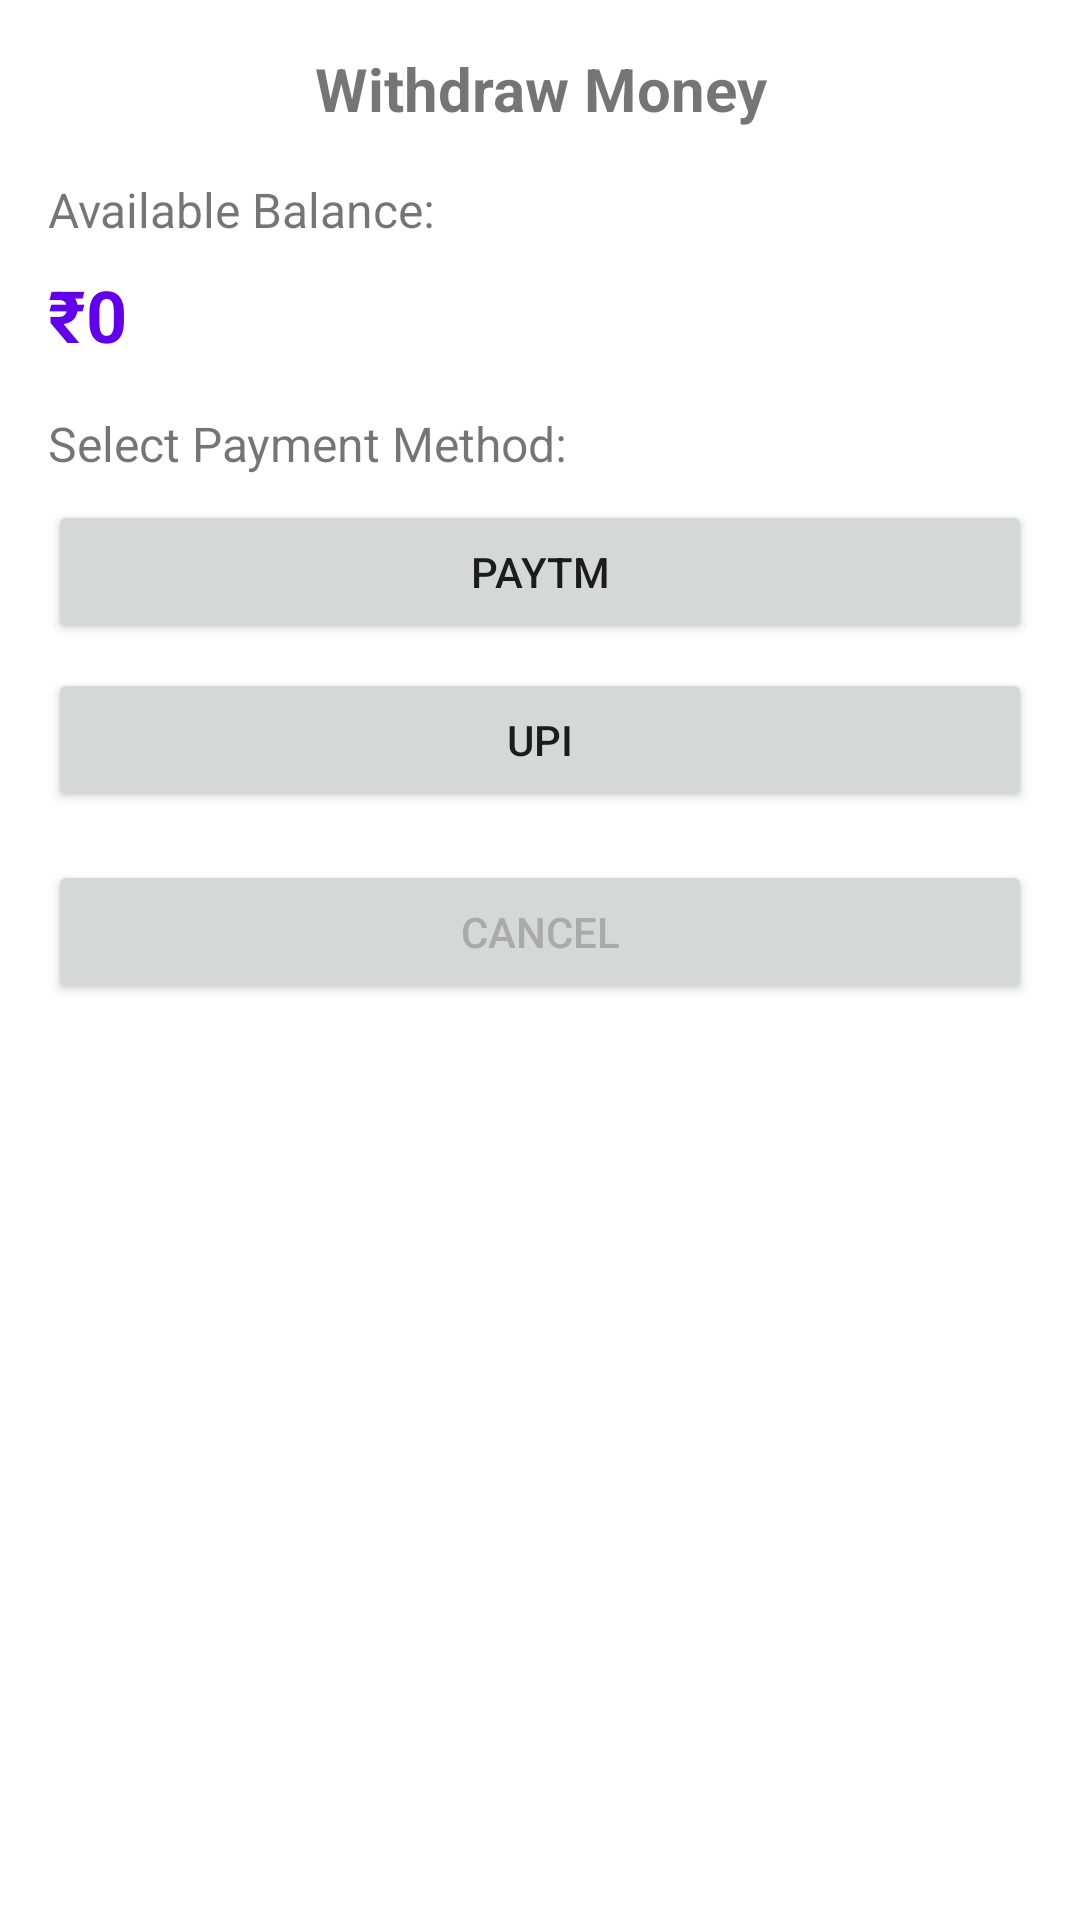

Produce the Android XML layout that renders to this screen, including the resource entries it uses.
<!-- AndroidManifest.xml: application theme Theme.Earnity -->
<!-- res/layout/dialog_withdraw.xml -->
<?xml version="1.0" encoding="utf-8"?>
<LinearLayout xmlns:android="http://schemas.android.com/apk/res/android"
    android:layout_width="match_parent"
    android:layout_height="wrap_content"
    android:orientation="vertical"
    android:padding="16dp">

    <TextView
        android:layout_width="match_parent"
        android:layout_height="wrap_content"
        android:text="Withdraw Money"
        android:textAlignment="center"
        android:textSize="20sp"
        android:textStyle="bold" />

    <TextView
        android:layout_width="match_parent"
        android:layout_height="wrap_content"
        android:layout_marginTop="16dp"
        android:text="Available Balance:"
        android:textSize="16sp" />

    <TextView
        android:id="@+id/tv_available_balance"
        android:layout_width="match_parent"
        android:layout_height="wrap_content"
        android:layout_marginTop="8dp"
        android:text="₹0"
        android:textColor="@color/purple_500"
        android:textSize="24sp"
        android:textStyle="bold" />

    <TextView
        android:layout_width="match_parent"
        android:layout_height="wrap_content"
        android:layout_marginTop="16dp"
        android:text="Select Payment Method:"
        android:textSize="16sp" />

    <Button
        android:id="@+id/btn_paytm"
        android:layout_width="match_parent"
        android:layout_height="wrap_content"
        android:layout_marginTop="8dp"
        android:text="Paytm" />

    <Button
        android:id="@+id/btn_upi"
        android:layout_width="match_parent"
        android:layout_height="wrap_content"
        android:layout_marginTop="8dp"
        android:text="UPI" />

    <Button
        android:id="@+id/btn_cancel"
        android:layout_width="match_parent"
        android:layout_height="wrap_content"
        android:layout_marginTop="16dp"
        android:text="Cancel"
        android:textColor="@android:color/darker_gray" />

</LinearLayout>
<!-- resources referenced by this layout -->
<resources>
  <style name="Theme.Earnity" parent="Theme.MaterialComponents.DayNight.NoActionBar">
                  
          <item name="colorPrimary">@color/black</item>
          <item name="colorPrimaryVariant">#333333</item>
          <item name="colorOnPrimary">@color/white</item>
          
          <item name="colorSecondary">@color/black</item>
          <item name="colorSecondaryVariant">#333333</item>
          <item name="colorOnSecondary">@color/white</item>
          
          <item name="android:statusBarColor">#000000</item>
          
      </style>
  <!-- not gathered from this repository: default colours our renderer supplied (Android Studio template values) -->
  <color name="purple_500">#FF6200EE</color>
  <color name="black">#FF000000</color>
  <color name="white">#FFFFFFFF</color>
</resources>
